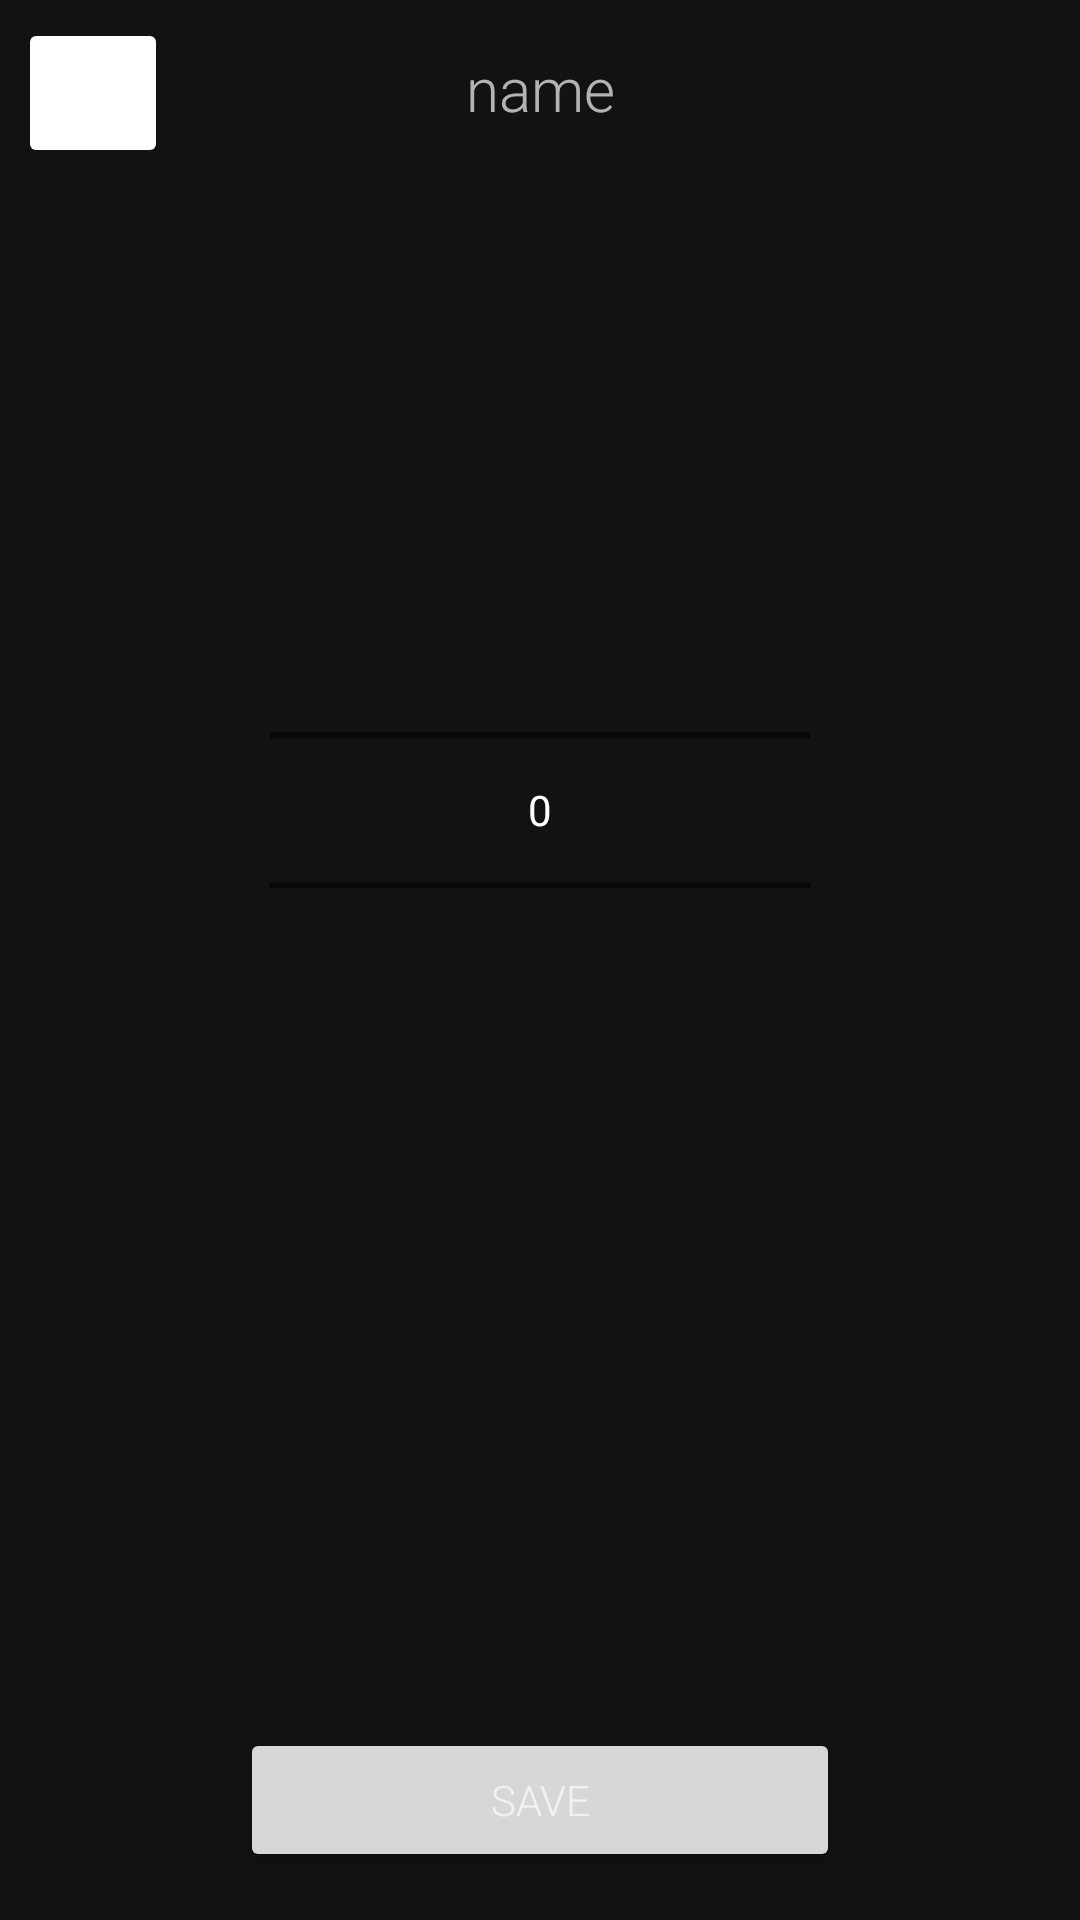

Here is an Android app screen rendered from its layout file. Give the layout XML and the strings, colors and styles it references.
<!-- AndroidManifest.xml: application theme Theme.Fitness -->
<!-- res/layout/fragment_profileinfo.xml -->
<?xml version="1.0" encoding="utf-8"?>
<androidx.constraintlayout.widget.ConstraintLayout xmlns:android="http://schemas.android.com/apk/res/android"
    xmlns:app="http://schemas.android.com/apk/res-auto"
    xmlns:tools="http://schemas.android.com/tools"
    android:layout_width="match_parent"
    android:layout_height="match_parent">


    <TextView
        android:id="@+id/tv_name"
        android:layout_width="wrap_content"
        android:layout_height="wrap_content"
        android:text="name"
        android:fontFamily="sans-serif-light"
        android:textColor="@color/textGray"
        android:layout_marginTop="16dp"
        android:textSize="20sp"
        app:layout_constraintEnd_toEndOf="parent"
        app:layout_constraintStart_toStartOf="parent"
        app:layout_constraintTop_toTopOf="parent" />

    <Button
        android:id="@+id/btn_save"
        android:layout_width="200dp"
        android:layout_height="wrap_content"
        android:text="@string/btn_save"
        android:fontFamily="sans-serif-light"
        android:textColor="@color/textGray"
        android:layout_marginBottom="16dp"
        app:layout_constraintBottom_toBottomOf="parent"
        app:layout_constraintEnd_toEndOf="parent"
        app:layout_constraintStart_toStartOf="parent" />

    <ImageButton
        android:id="@+id/i_btn_back"
        android:layout_width="50dp"
        android:layout_height="50dp"
        android:backgroundTint="@color/design_default_color_on_primary"
        android:layout_marginStart="6dp"
        android:layout_marginTop="6dp"
        app:layout_constraintStart_toStartOf="parent"
        app:layout_constraintTop_toTopOf="parent"
        app:srcCompat="@drawable/ic_round_arrow_back" />

    <NumberPicker
        android:id="@+id/numberPicker"
        android:layout_width="180dp"
        android:layout_height="200dp"
        android:layout_marginBottom="100dp"
        android:orientation="vertical"

        android:theme="@style/AppTheme.Picker"
        app:layout_constraintBottom_toBottomOf="parent"
        app:layout_constraintEnd_toEndOf="parent"
        app:layout_constraintStart_toStartOf="parent"
        app:layout_constraintTop_toTopOf="parent" />

    <TextView
        android:id="@+id/textViewUseless"
        android:layout_width="wrap_content"
        android:layout_height="wrap_content"
        app:layout_constraintEnd_toEndOf="parent"
        app:layout_constraintStart_toStartOf="parent"
        app:layout_constraintTop_toBottomOf="@+id/numberPicker"
        android:layout_marginTop="40dp"/>


</androidx.constraintlayout.widget.ConstraintLayout>
<!-- resources referenced by this layout -->
<resources>
  <color name="textGray">#AEFFFFFF</color>
  <string name="btn_save">Save</string>
  <style name="AppTheme.Picker" parent="Theme.AppCompat.Light.NoActionBar">
          <item name="android:textColorPrimary">@android:color/white</item>
      </style>
  <style name="Theme.Fitness" parent="Theme.MaterialComponents.DayNight.DarkActionBar">
          
          
          <item name="colorPrimary">@color/primary</item>
          
          <item name="colorPrimaryVariant">@color/primaryVariant</item>
          
          <item name="colorOnPrimary">@color/onPrimary</item>
  
          
          <item name="colorSecondary">@color/teal_200</item>
          <item name="colorSecondaryVariant">@color/teal_700</item>
          <item name="colorOnSecondary">@color/black</item>
          
  
          <item name="android:colorBackground">@color/background</item>
  
          <item name="android:statusBarColor" tools:targetApi="l">?attr/background</item>
      </style>
  <color name="primary">#EB49175A</color>
  <color name="primaryVariant">#9E85379F</color>
  <color name="onPrimary">#000000</color>
  <color name="teal_200">#FF03DAC5</color>
  <color name="teal_700">#FF018786</color>
  <color name="black">#FF000000</color>
  <color name="background">#121212</color>
</resources>
